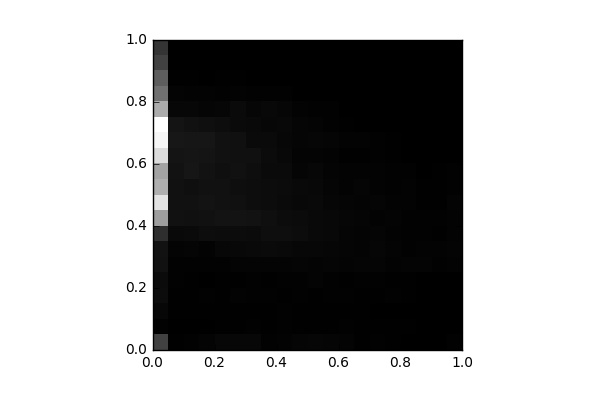

Source data for this figure (header and first rows):
, 0, 1, 2, 3, 4, 5, 6, 7, 8, 9, 10, 11, 12, 13, 14, 15, 16, 17, 18, 19
0, 786.0, 36.0, 89.0, 156.0, 142.0, 211.0, 222.0, 560.0, 1909, 2752, 2112, 1979, 2658, 2972, 3087, 2066, 1358, 1137, 793.0, 631.0
1, 16.0, 10.0, 18.0, 16.0, 29.0, 30.0, 51.0, 110.0, 217.0, 214.0, 205.0, 224.0, 252.0, 287.0, 252.0, 94.0, 52.0, 19.0, 8.0, 0.0
2, 35.0, 8.0, 23.0, 24.0, 15.0, 27.0, 62.0, 129.0, 196.0, 214.0, 191.0, 266.0, 254.0, 266.0, 213.0, 93.0, 47.0, 18.0, 4.0, 0.0
3, 60.0, 11.0, 18.0, 33.0, 11.0, 32.0, 46.0, 167.0, 208.0, 240.0, 210.0, 218.0, 247.0, 277.0, 189.0, 63.0, 44.0, 10.0, 6.0, 0.0
4, 92.0, 24.0, 20.0, 24.0, 14.0, 34.0, 89.0, 148.0, 240.0, 210.0, 216.0, 181.0, 213.0, 211.0, 157.0, 73.0, 25.0, 15.0, 2.0, 0.0
5, 94.0, 20.0, 19.0, 48.0, 24.0, 56.0, 104.0, 152.0, 231.0, 193.0, 175.0, 207.0, 194.0, 194.0, 122.0, 130.0, 40.0, 15.0, 2.0, 0.0
6, 91.0, 27.0, 24.0, 31.0, 25.0, 49.0, 114.0, 136.0, 218.0, 158.0, 166.0, 178.0, 194.0, 130.0, 112.0, 84.0, 31.0, 12.0, 2.0, 0.0
7, 32.0, 23.0, 13.0, 26.0, 22.0, 50.0, 129.0, 169.0, 181.0, 154.0, 148.0, 124.0, 133.0, 132.0, 88.0, 108.0, 27.0, 2.0, 4.0, 0.0
8, 47.0, 36.0, 28.0, 15.0, 33.0, 51.0, 116.0, 171.0, 149.0, 122.0, 134.0, 121.0, 103.0, 89.0, 104.0, 84.0, 25.0, 11.0, 0.0, 0.0
9, 62.0, 20.0, 19.0, 27.0, 25.0, 66.0, 88.0, 154.0, 143.0, 108.0, 113.0, 70.0, 58.0, 69.0, 66.0, 48.0, 8.0, 6.0, 0.0, 0.0
10, 73.0, 20.0, 23.0, 21.0, 53.0, 51.0, 88.0, 110.0, 112.0, 115.0, 107.0, 86.0, 58.0, 73.0, 51.0, 34.0, 6.0, 4.0, 0.0, 0.0
11, 67.0, 21.0, 20.0, 36.0, 30.0, 61.0, 73.0, 100.0, 99.0, 84.0, 62.0, 54.0, 43.0, 68.0, 32.0, 28.0, 10.0, 2.0, 0.0, 0.0
12, 55.0, 32.0, 22.0, 34.0, 23.0, 55.0, 64.0, 71.0, 75.0, 68.0, 44.0, 46.0, 24.0, 40.0, 22.0, 10.0, 2.0, 3.0, 0.0, 0.0
13, 22.0, 13.0, 16.0, 19.0, 34.0, 66.0, 56.0, 49.0, 72.0, 56.0, 64.0, 45.0, 19.0, 41.0, 12.0, 3.0, 0.0, 4.0, 0.0, 0.0
14, 30.0, 22.0, 10.0, 15.0, 28.0, 69.0, 83.0, 62.0, 42.0, 68.0, 42.0, 39.0, 30.0, 28.0, 8.0, 2.0, 0.0, 4.0, 0.0, 0.0
15, 16.0, 24.0, 12.0, 31.0, 17.0, 42.0, 52.0, 45.0, 52.0, 42.0, 33.0, 25.0, 16.0, 16.0, 3.0, 2.0, 2.0, 0.0, 0.0, 0.0
16, 12.0, 16.0, 8.0, 16.0, 21.0, 50.0, 32.0, 34.0, 31.0, 37.0, 37.0, 26.0, 10.0, 4.0, 2.0, 0.0, 0.0, 0.0, 0.0, 0.0
17, 2.0, 6.0, 8.0, 2.0, 11.0, 52.0, 37.0, 25.0, 31.0, 22.0, 23.0, 9.0, 8.0, 6.0, 0.0, 0.0, 0.0, 0.0, 0.0, 0.0
18, 0.0, 4.0, 0.0, 2.0, 8.0, 35.0, 38.0, 24.0, 32.0, 23.0, 13.0, 13.0, 4.0, 2.0, 2.0, 0.0, 0.0, 0.0, 0.0, 0.0
19, 27.0, 8.0, 8.0, 4.0, 7.0, 46.0, 60.0, 47.0, 42.0, 57.0, 31.0, 25.0, 4.0, 7.0, 2.0, 0.0, 0.0, 0.0, 0.0, 0.0
